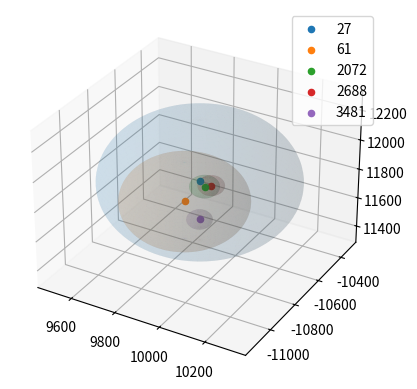

The script that saved this image:
from mpl_toolkits.mplot3d import Axes3D
import matplotlib.pyplot as plt
import numpy as np


def Sphere(r,cen):
    u = np.linspace(0, 2 * np.pi, 100)
    v = np.linspace(0, np.pi, 100)
    x_pre = r * np.outer(np.cos(u), np.sin(v))
    y_pre = r * np.outer(np.sin(u), np.sin(v))
    z_pre = r * np.outer(np.ones(np.size(u)), np.cos(v))
    x_new = x_pre+cen[0]
    y_new = y_pre+cen[1]
    z_new = z_pre+cen[2]
    return(x_new,y_new,z_new)


fig = plt.figure()
ax = fig.add_subplot(111, projection='3d')
x27,y27,z27 = Sphere(406.524658203125,[9908.992294005177,-10730.675696985887,11864.525273076593])
ax.plot_surface(x27,y27,z27,alpha=.1)
ax.scatter(9908.992294005177,-10730.675696985887,11864.525273076593,label='27')
x61,y61,z61 = Sphere(266.17431640625,[9793.893478933136,-10652.377705028546,11617.544805254503])
ax.plot_surface(x61,y61,z61,alpha=.1)
ax.scatter(9793.893478933136,-10652.377705028546,11617.544805254503,label='61')
x2072,y2072,z2072 = Sphere(60.50872802734375,[9937.738623656982,-10743.530001531735,11849.094875083101])
ax.plot_surface(x2072,y2072,z2072,alpha=.1)
ax.scatter(9937.738623656982,-10743.530001531735,11849.094875083101,label='2072')
x2688,y2688,z2688 = Sphere(54.821014404296875,[9899.255845380736,-10622.711953423128,11748.586176232713])
ax.plot_surface(x2688,y2688,z2688,alpha=.1)
ax.scatter(9899.255845380736,-10622.711953423128,11748.586176232713,label='2688')
x3481,y3481,z3481 = Sphere(52.738189697265625,[9894.902007512568,-10708.178268199339,11577.145632313039])
ax.plot_surface(x3481,y3481,z3481,alpha=.1)
ax.scatter(9894.902007512568,-10708.178268199339,11577.145632313039,label='3481')
ax.legend()
plt.show()